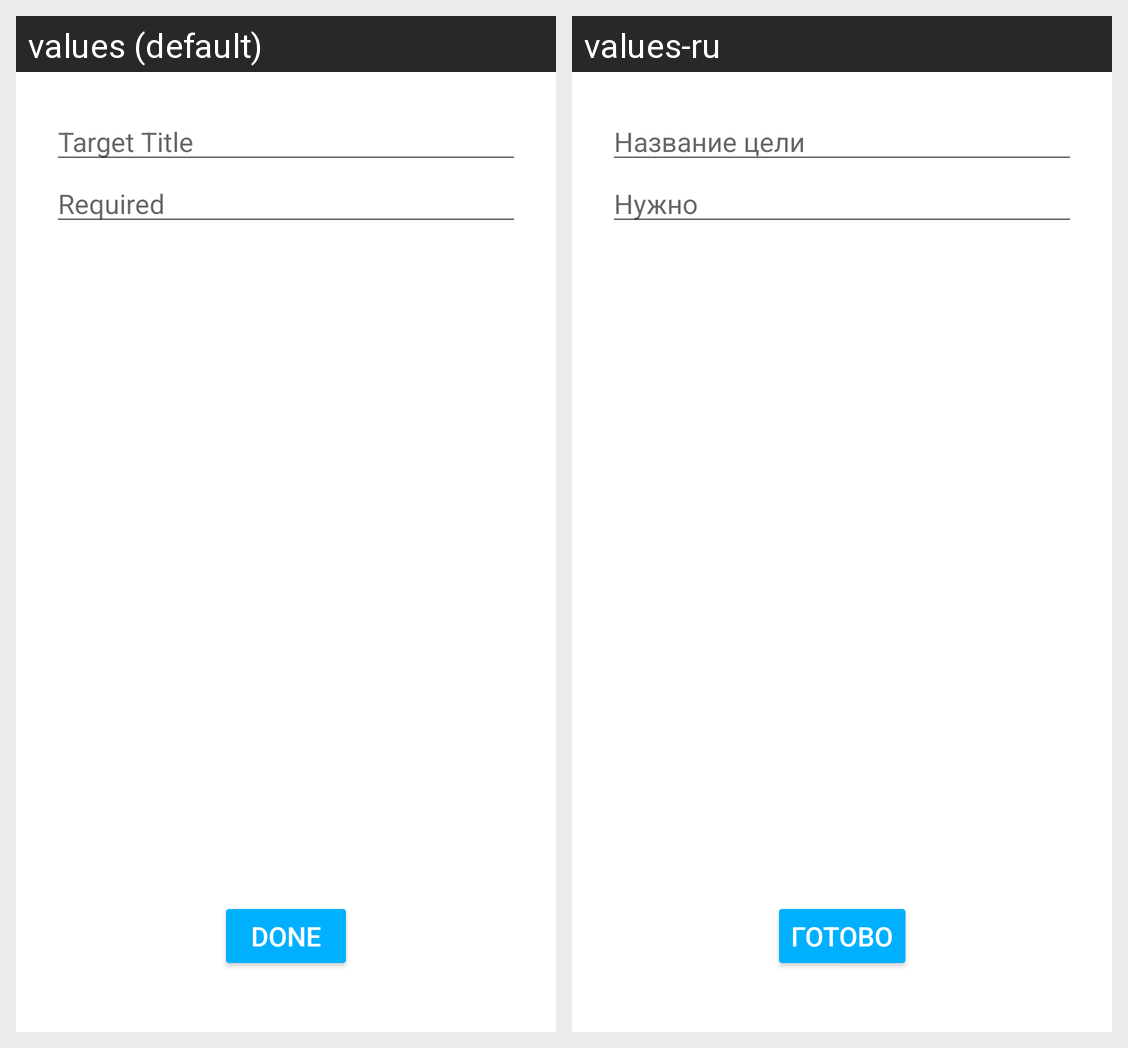

The Android screen above is rendered under two locales of the same app. Produce the string resources it draws, with the default and per-locale values.
Android screen res/layout/activity_create_target.xml rendered under 2 locales, left to right: values (default), values-ru. Device: Nexus 5 (rendered at 1080×1920; each locale shown at half size, 540×960, under a caption strip naming it); theme AppTheme.
Strings drawn on this screen, with the default value and each locale's value (text and hints the layout hard-codes, and strings that could not be matched under every locale, appear in the picture but are not listed):

new_target_title_hint
  values: Target Title
  values-ru: Название цели

new_target_required_hint
  values: Required
  values-ru: Нужно

done_button_text
  values: done
  values-ru: готово
